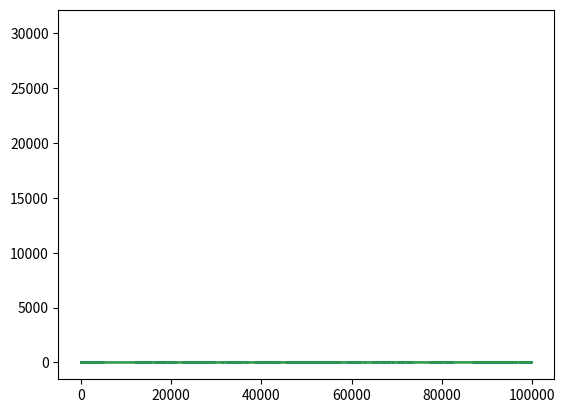

Reproduce this figure in Python.
# Normal Distribution
import matplotlib.pyplot as plt
import numpy as np

data = np.random.randn(100000)
x = range(1, 100001)
plt.plot(x, data)
plt.show()

plt.hist(data)
plt.show()

plt.plot(x, sorted(data))
plt.show()

mu = 5.5
std = 2.5
data = mu + std * np.random.randn(10000)    # z = (x - mu) / std  -> x = mu + std * z
plt.hist(data)
plt.show()

data2 = np.random.randn(2, 4)
print(data2)